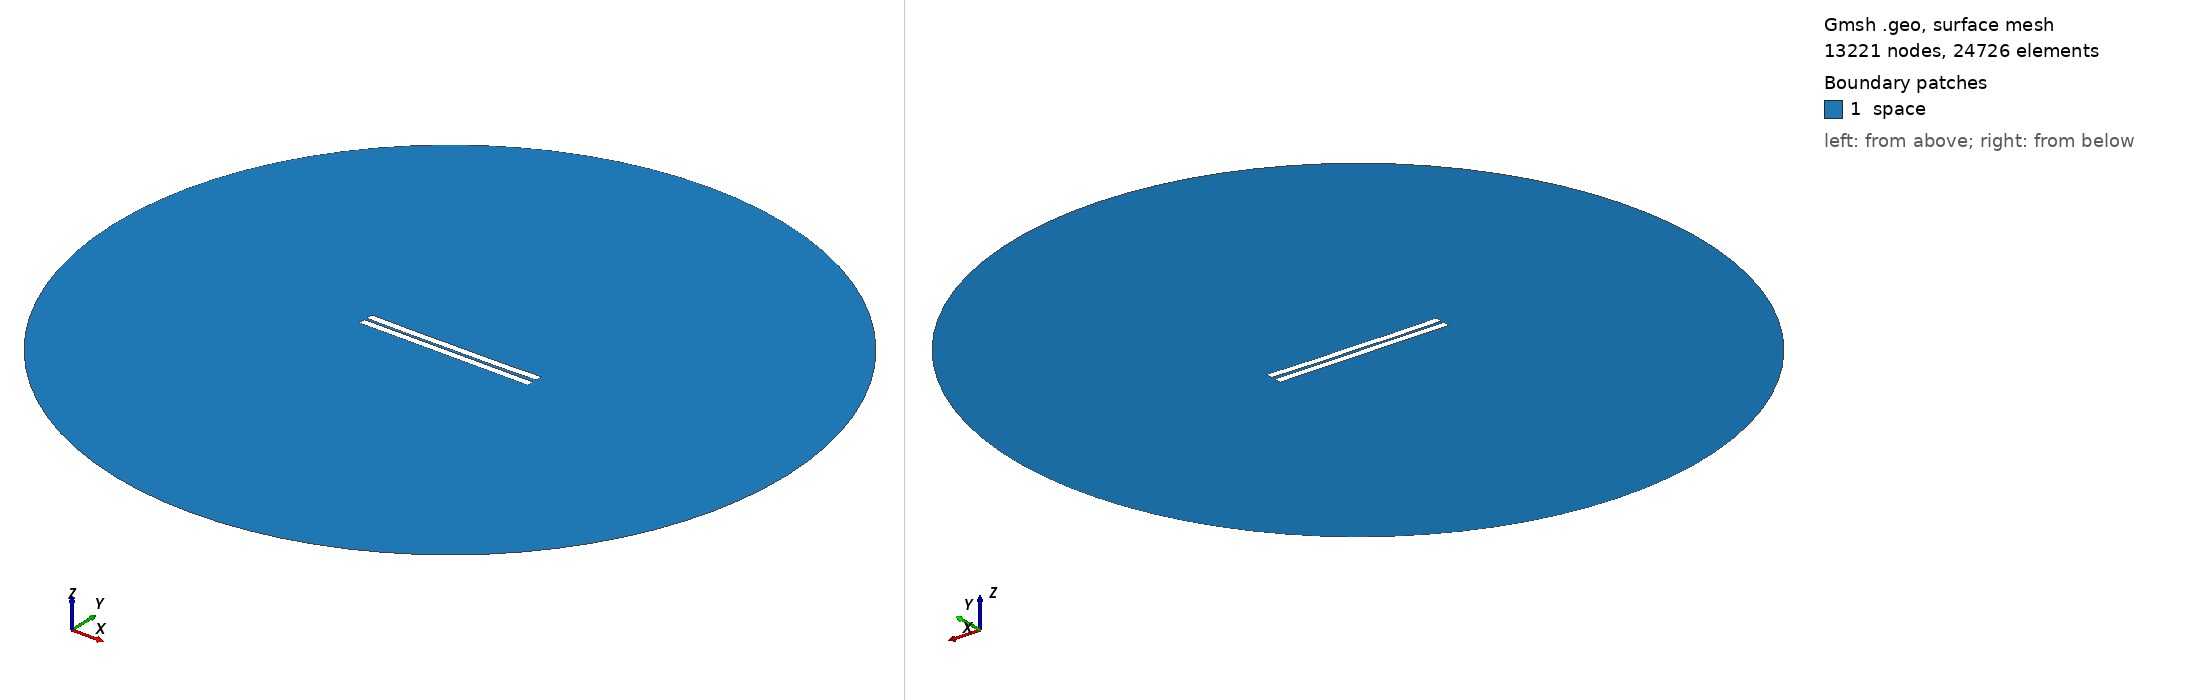

Gmsh geometry script, surface-meshed: 13221 nodes, 24726 surface elements. Boundary patches (legend numbers): 1 space. Left view from above one corner, right view from below the opposite corner. Legend entries are the model's physical surfaces. The drawing asked Gmsh for element sizes between 1% and 20% of the model's largest extent; the script's own settings can give other sizes.

=== 512.geo (drawn) ===
//---------------------------------------
// Geometry kernel
//---------------------------------------

SetFactory("OpenCASCADE");



//---------------------------------------
// Parameters of the geometry
//---------------------------------------

// Overetch of the upper plate
overetch = 0.0;

// Distance between the plates
distance = 1.5;

// Discretization over the x axis (for the deformation)
nx = 50; 

// Length of the plate
L = 100 - overetch; 

// Number of modes
n = 4; 

// 1st mode coefficient
coeff(1) = 0.15;
beta(1) = 0.596864 * 3.1415926535 / L;

// 2nd mode coefficient
coeff(2) = -0.15;
beta(2) = 1.49418 * 3.1415926535 / L;

// 3rd mode coefficient
coeff(3) = 0.0;
beta(3) = 2.50025 * 3.1415926535 / L;

// 4th mode coefficient
coeff(4) = -0.075;
beta(4) = 3.49999 * 3.1415926535 / L;



//---------------------------------------
// Upper plate (deformed rectangle)
//---------------------------------------

// Coordiantes of the upper plate
xmin = -50;
xmax = 50 - overetch;

// Height of the upper plate
yheight = 4 - 2 * overetch;

// Indexes of the points
UpperID[] = {};
LowerID[] = {};
LeftID[] = {};
RightID[] = {};

// Point index
p = 1;

// Horizontal edges
For i In {1:nx}
    x = xmin + (i-1)*(xmax - xmin)/(nx-1);

    y_bottom = distance / 2 + overetch;
    For j In {1:n}
        C = (Cosh(beta(j)*L) + Cos(beta(j)*L)) / (Sinh(beta(j)*L) + Sin(beta(j)*L));
        y_bottom  = y_bottom + coeff(j) * (Cosh(beta(j)*(x+50)) - Cos(beta(j)*(x+50)) - C * (Sinh(beta(j)*(x+50)) - Sin(beta(j)*(x+50))));
    EndFor

    y_top = y_bottom + yheight;

    Point(p) = {x, y_top, 0, 1.0};
    UpperID[i] = p;
    p = p + 1;

    Point(p) = {x, y_bottom, 0, 1.0};
    LowerID[i] = p;
    p = p + 1;
EndFor

// Create point lists
UpperPts[] = {}; LowerPts[] = {};
For i In {1:nx}
  UpperPts[] += {UpperID[i]};
  LowerPts[] += {LowerID[i]};
EndFor

// Build splines
Spline(1) = {UpperPts[]};
Spline(2) = {LowerPts[]};
Line(3) = {LowerPts[nx-1], UpperPts[nx-1]};
Line(4) = {LowerPts[0], UpperPts[0]};

// Build the plane surface
Curve Loop(1) = {2, 3, -1, -4};
Plane Surface(1) = {1};



//---------------------------------------
// Lower plate (rectangle)
//---------------------------------------

// Vertices
Point(1001) = {-50, -1, 0, 1.0};
Point(1002) = { 50, -1, 0, 1.0};
Point(1003) = { 50,  -5, 0, 1.0};
Point(1004) = {-50,  -5, 0, 1.0};

// Edges
Line(5) = {1001, 1002};
Line(6) = {1002, 1003};
Line(7) = {1003, 1004};
Line(8) = {1004, 1001};

// Plane surface
Line Loop(2) = {5, 6, 7, 8};
Plane Surface(2) = {2}; 



//---------------------------------------
// Outer (fictious) boundary
//---------------------------------------

// Points
Point(1005) = {0, 0, 0};       // Center
Point(1006) = {200, 0, 0};     // Start point
Point(1007) = {0, 200, 0};     // 90 degrees
Point(1008) = {-200, 0, 0};    // 180 degrees
Point(1009) = {0, -200, 0};    // 270 degrees

// Circle arcs (each needs start, center, end)
Circle(9) = {1006, 1005, 1007};
Circle(10) = {1007, 1005, 1008};
Circle(11) = {1008, 1005, 1009};
Circle(12) = {1009, 1005, 1006};

// Plane surface for the entire domain
Curve Loop(3) = {9, 10, 11, 12};
Surface(3) = {3};

// Subtract the plates from the whole domain to obtain the actual domain where we want to solve the equations
BooleanDifference{ Surface{3}; Delete; }{ Surface{1}; Surface{2}; Delete; }




//---------------------------------------
// Transfinite Lines/Curves
//---------------------------------------

// Set the number of points on the boundaries
r = 7;

// Plates
Transfinite Curve {1, 2} = 50*r Using Progression 1;
Transfinite Curve {3, 4} = 2*r Using Progression 1;
Transfinite Line {5, 7} = 50*r Using Progression 1;
Transfinite Line {6, 8} = 2*r Using Progression 1;

// Outer boundary
Transfinite Line {9, 10, 11, 12} = 20 Using Progression 1;



//---------------------------------------
// Physical groups
//---------------------------------------                

// Physical curves (boundaries)
Physical Line("force_segment", 10) = {2};
Physical Line("upper_plate", 11) = {1, 3, 4};
Physical Line("lower_plate", 12) = {5, 6, 7, 8};
Physical Line("boundary", 20) = {9, 10, 11, 12};

// Physical Surfaces
Physical Surface("space", 30) = {3};



//---------------------------------------
// 6. Generate the Mesh
//---------------------------------------

// 2D mesh generation
Mesh 2;
